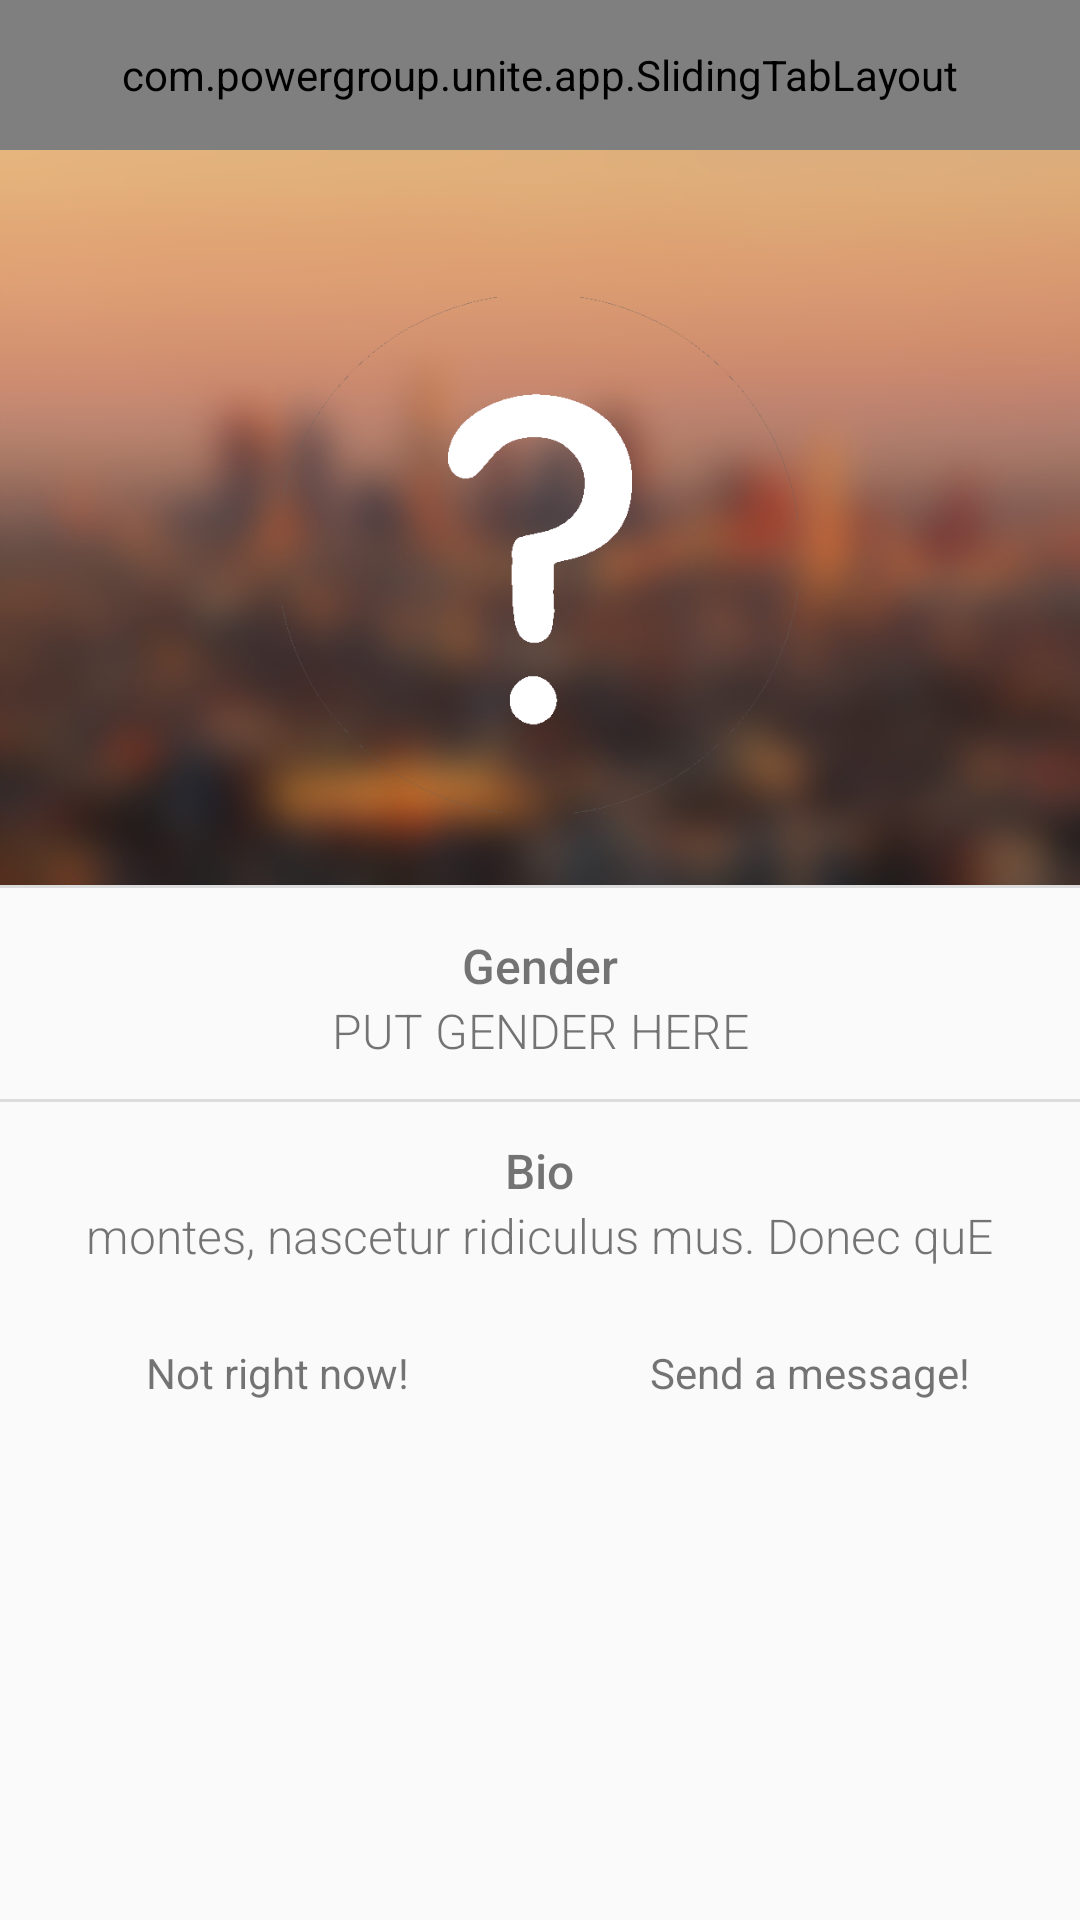

Android layout source for this screen:
<!-- AndroidManifest.xml: application theme AppTheme -->
<!-- res/layout/activity_main.xml -->
<?xml version="1.0" encoding="utf-8"?>
<RelativeLayout xmlns:android="http://schemas.android.com/apk/res/android"
    android:layout_width="match_parent"
    android:layout_height="match_parent">

    <com.powergroup.unite.app.SlidingTabLayout
        android:id="@+id/tabs"
        android:layout_width="match_parent"
        android:layout_height="50dp"
        android:layout_alignParentTop="true"
        android:layout_alignParentStart="true" />

    <View
        android:layout_width="wrap_content"
        android:layout_height="5dp"
        android:layout_below="@id/tabs"
        android:background="@drawable/upper_shadow"
        android:id="@+id/view" />

    <android.support.v4.view.ViewPager
        android:layout_below="@id/tabs"
        android:id="@+id/pager"
        android:layout_width="match_parent"
        android:layout_height="match_parent"/>

    <LinearLayout
        android:orientation="vertical"
        android:layout_width="match_parent"
        android:layout_height="match_parent"
        android:layout_centerHorizontal="true"
        android:weightSum="1"
        android:layout_below="@+id/tabs">

        <RelativeLayout
            android:layout_width="match_parent"
            android:layout_height="245dp"
            android:gravity="center"
            android:background="@drawable/la_pano"
            android:focusable="false">

            <ImageView
                android:layout_marginTop="25dp"
                android:layout_width="172dp"
                android:layout_height="194dp"
                android:id="@+id/imageView"
                android:layout_gravity="center_horizontal"
                android:src="@drawable/question_mark"
                android:background="#00ffffff" />

        </RelativeLayout>

        <View style="@style/DividerNoTopMargin"/>

        <LinearLayout
            android:layout_width="match_parent"
            android:layout_height="wrap_content"
            android:orientation="vertical"
            android:id="@+id/layout_gender"
            android:layout_marginTop="5dp">

            <TextView
                android:layout_width="wrap_content"
                android:layout_height="wrap_content"
                android:text="Gender"
                android:fontFamily="sans-serif-medium"
                android:textSize="16sp"
                android:id="@+id/gender_label"
                android:layout_gravity="center"
                android:gravity="center" />

            <TextView
                android:layout_gravity="center"
                android:gravity="center"
                android:layout_width="match_parent"
                android:layout_height="wrap_content"
                android:text="PUT GENDER HERE"
                android:fontFamily="sans-serif-light"
                android:textSize="16sp"
                android:id="@+id/user_gender"
                android:layout_below="@+id/gender_label"
                />

        </LinearLayout>

        <View style="@style/BiggerDivider"/>

        <LinearLayout
            android:layout_width="match_parent"
            android:layout_height="wrap_content"
            android:orientation="vertical"
            android:id="@+id/layout_bio"
            android:layout_marginBottom="5dp">

            <TextView
                android:layout_width="wrap_content"
                android:layout_height="wrap_content"
                android:text="Bio"
                android:fontFamily="sans-serif-medium"
                android:textSize="16sp"
                android:id="@+id/bio_label"
                android:layout_gravity="center"
                android:gravity="center" />

            <TextView
                android:layout_gravity="center"
                android:gravity="center"
                android:layout_marginLeft="15dp"
                android:layout_marginRight="15dp"
                android:layout_width="wrap_content"
                android:layout_height="wrap_content"
                android:text="montes, nascetur ridiculus mus. Donec quE"
                android:fontFamily="sans-serif-light"
                android:textSize="16sp"
                android:id="@+id/user_bio"
                android:layout_below="@id/bio_label"
                />


        </LinearLayout>

        <RelativeLayout
            android:layout_width="match_parent"
            android:layout_height="fill_parent">

            <View
                android:id="@+id/center_block"
                android:layout_width="0dp"
                android:layout_height="75dp"
                android:layout_centerHorizontal="true"
                android:background="@android:color/transparent"/>

            <TextView
                android:layout_width="fill_parent"
                android:layout_height="50dp"
                android:text="Not right now!"
                android:layout_toLeftOf="@id/center_block"
                android:layout_marginLeft="5dp"
                android:layout_marginTop="5dp"
                android:layout_marginBottom="5dp"
                android:gravity="center"
                android:background="@drawable/border"/>

            <TextView
                android:gravity="center"
                android:layout_width="fill_parent"
                android:layout_height="50dp"
                android:layout_margin="5dp"
                android:text="Send a message!"
                android:layout_toRightOf="@id/center_block"
                android:background="@drawable/border"/>

        </RelativeLayout>

    </LinearLayout>
</RelativeLayout>
<!-- resources referenced by this layout -->
<resources>
  <!-- drawable la_pano: jpg bitmap (drawable-xxhdpi, 97652 bytes) -->
  <!-- drawable question_mark: png bitmap (drawable, 9173 bytes) -->
  <!-- drawable upper_shadow (drawable) -->
  <shape xmlns:android="http://schemas.android.com/apk/res/android"
      android:shape="rectangle">
      <gradient android:startColor="#00FFFFFF"
          android:endColor="#22000000"
          android:angle="90">
      </gradient>
      <size
          android:height="16dp"
          android:width="10dp">
      </size>
  </shape>
  <style name="BiggerDivider">
          <item name="android:layout_width">match_parent</item>
          <item name="android:layout_height">1dp</item>
          <item name="android:background">?android:attr/listDivider</item>
          <item name="android:layout_marginTop">12dp</item>
          <item name="android:layout_marginBottom">12dp</item>
      </style>
  <style name="DividerNoTopMargin">
          <item name="android:layout_width">match_parent</item>
          <item name="android:layout_height">1dp</item>
          <item name="android:background">?android:attr/listDivider</item>
          <item name="android:layout_marginBottom">10dp</item>
      </style>
  <style name="AppTheme" parent="Theme.AppCompat.Light.NoActionBar">
          
          <item name="colorPrimary">@color/colorPrimary</item>
          <item name="colorPrimaryDark">@color/colorPrimaryDark</item>
          <item name="colorAccent">@color/colorAccent</item>
      </style>
  <color name="colorPrimary">#000</color>
  <color name="colorPrimaryDark">#000000</color>
  <color name="colorAccent">#69452f</color>
</resources>
